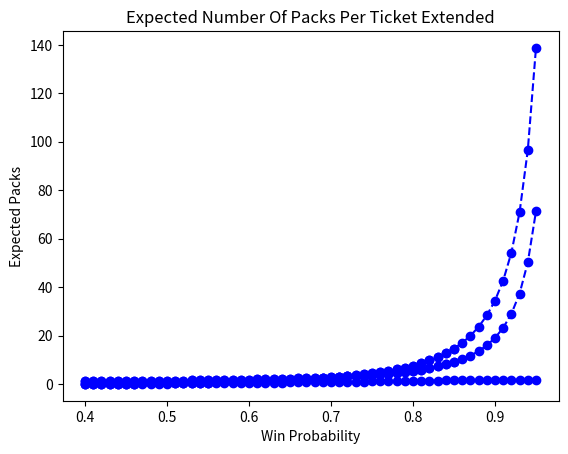
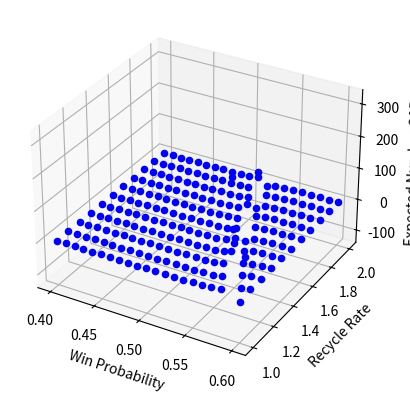

Here is the Python script that generated these plots, in order:
import matplotlib.pyplot as plt
from mpl_toolkits.mplot3d import axes3d, Axes3D
from mpl_toolkits import mplot3d
import numpy as np

def w0(p):
	return (1-p) ** 2

def w1(p):
	return 2 * p * (1-p) ** 2

def w2(p):
	return 3 * p ** 2 * (1 - p) ** 2

def w3(p):
	return 4 * p ** 3 * (1 - p) ** 2

def w4(p):
	return 5 * p ** 4 * (1 - p) ** 2

def w5(p):
	return 5 * p ** 5 * (1 - p) + p ** 5

print(w0(0.50))
print(w1(0.50))
print(w2(0.50))
print(w3(0.50))
print(w4(0.50))
print(w5(0.50))

print(w0(0.5) + w1(0.5) + w2(0.5) + w3(0.5) + w4(0.5) + w5(0.5))

print("Expected Number Of Packs Per Run")

x1 = []
y1 = []
for i in range(56):
	x = i + 40
	p = x / 100
	y = w4(p) + 2 * w5(p)
	x1.append(p)
	y1.append(y)

plt.plot(x1, y1, '--bo')

plt.xlabel('Win Probability')
plt.ylabel('Expected Packs')

plt.title('Expected Number Of Packs Per Run')

plt.show()

print("Expected Number Of Runs Per Ticket")

x2 = []
y2 = []
for i in range(46):
	x = i + 40
	p = x / 100
	y = 1 / (1 - (w3(p) + w4(p) + w5(p)))
	x2.append(p)
	y2.append(y)

plt.plot(x2, y2, '--bo')

plt.xlabel('Win Probability')
plt.ylabel('Expected Runs')

plt.title('Expected Number Of Runs Per Ticket')

plt.show()

print("Expected Number Of Packs Per Ticket")

x2 = []
y2 = []
for i in range(56):
	x = i + 40
	p = x / 100
	y = 1 / (1 - (w3(p) + w4(p) + w5(p)))
	x2.append(p)
	y2.append(y)

plt.plot(x2, y2, '--bo')

plt.xlabel('Win Probability')
plt.ylabel('Expected Runs')

plt.title('Expected Number Of Runs Per Ticket Extended')

plt.show()

print("Expected Number Of Packs Per Ticket")

x3 = []
y3 = []
for i in range(46):
	x = i + 40
	p = x / 100
	y = (w4(p) + 2 * w5(p)) / (1 - (w3(p) + w4(p) + w5(p)))
	x3.append(p)
	y3.append(y)

plt.plot(x3, y3, '--bo')

plt.xlabel('Win Probability')
plt.ylabel('Expected Packs')

plt.title('Expected Number Of Packs Per Ticket')

plt.show()

x3 = []
y3 = []
for i in range(56):
	x = i + 40
	p = x / 100
	y = (w4(p) + 2 * w5(p)) / (1 - (w3(p) + w4(p) + w5(p)))
	x3.append(p)
	y3.append(y)

plt.plot(x3, y3, '--bo')

plt.xlabel('Win Probability')
plt.ylabel('Expected Packs')

plt.title('Expected Number Of Packs Per Ticket Extended')

plt.show()

print("Expected Number Of Runs Per Ticket With Recycling")

x4 = []
y4 = []
z4 = []

fig = plt.figure()
ax = fig.add_subplot(111, projection='3d')

for i in range(21):
	for j in range(11):
		z = j / 10 + 1
		x = i + 40
		p = x / 100
		y = (w4(p) + 2 * w5(p)) / (1 - (w3(p) + w4(p) * (1 + z) + w5(p) * (1 + 2 * z)))
		x4.append(p)
		y4.append(y)
		z4.append(z)
		ax.scatter(p, z, y, c='b')

ax.set_xlabel('Win Probability')
ax.set_ylabel('Recycle Rate')
ax.set_zlabel('Expected Number Of Runs')

plt.show()